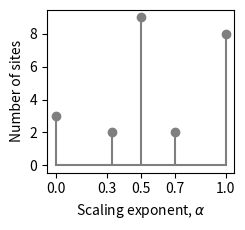

This figure's Python source:
import matplotlib.pyplot as plt

# %%

alphas = [
    0.0,
    0.0,
    0.0,
    1 / 3,
    1 / 3,
    0.5,
    0.5,
    0.5,
    0.5,
    0.5,
    0.5,
    0.5,
    0.5,
    0.5,
    0.7,
    0.7,
    1.0,
    1.0,
    1.0,
    1.0,
    1.0,
    1.0,
    1.0,
    1.0,
]


alphas_unique = list(dict.fromkeys(alphas))
counts = [alphas.count(alpha) for alpha in alphas_unique]

# %%
fig, ax = plt.subplots(figsize=(6.4 / 2.5, 4.8 / 2), dpi=200)
ax.stem(alphas_unique, counts, linefmt="C7", basefmt="C7")
ax.set(
    xlabel="Scaling exponent, $\\alpha$",
    ylabel="Number of sites",
    # title="title",
    xticks=(0, 0.3, 0.5, 0.7, 1),
)
fig.tight_layout()
plt.show()
